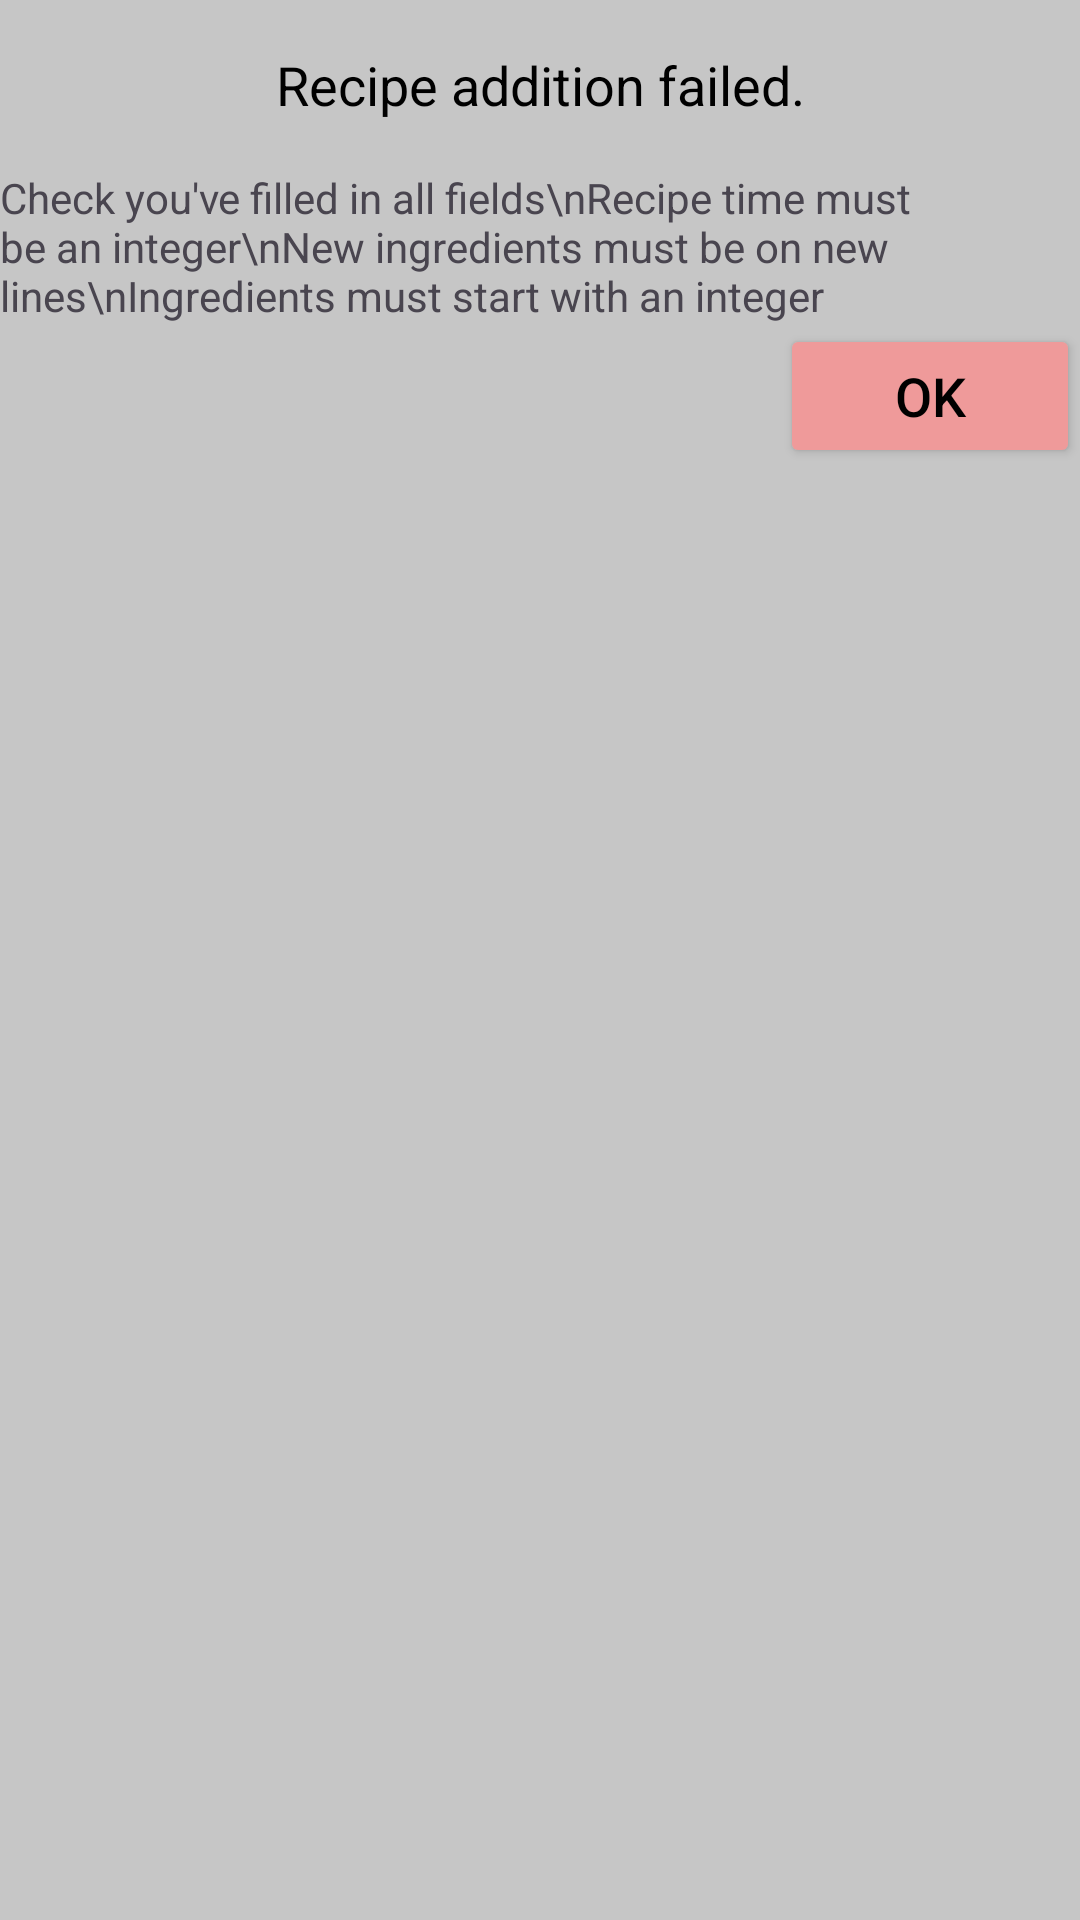

Here is an Android app screen rendered from its layout file. Give the layout XML and the strings, colors and styles it references.
<!-- AndroidManifest.xml: application theme Theme.CSFoodForThought -->
<!-- res/layout/popup_recipe_add_failed.xml -->
<?xml version="1.0" encoding="utf-8"?>
<LinearLayout xmlns:android="http://schemas.android.com/apk/res/android"
    android:layout_width="300dp"
    android:layout_height="wrap_content"
    android:background="#C6C6C6"
    android:orientation="vertical">

    <TextView
        android:id="@+id/messageTextView"
        android:layout_width="match_parent"
        android:layout_height="wrap_content"
        android:padding="16dp"
        android:text="Recipe addition failed."
        android:textAlignment="center"
        android:textColor="#000000"
        android:textSize="18sp" />

    <TextView
        android:id="@+id/textView2"
        android:layout_width="wrap_content"
        android:layout_height="wrap_content"
        android:layout_gravity="center"
        android:text="Check you've filled in all fields\nRecipe time must be an integer\nNew ingredients must be on new lines\nIngredients must start with an integer" />

    <Button
        android:id="@+id/okButton"
        android:layout_width="100dp"
        android:layout_height="wrap_content"
        android:layout_gravity="right"
        android:backgroundTint="#EF9A9A"
        android:text="OK"
        android:textColor="#000000"
        android:textSize="18sp" />
</LinearLayout>
<!-- resources referenced by this layout -->
<resources>
  <style name="Theme.CSFoodForThought" parent="Base.Theme.CSFoodForThought" />
  <style name="Base.Theme.CSFoodForThought" parent="Theme.Material3.DayNight.NoActionBar">
          
          
      </style>
</resources>
